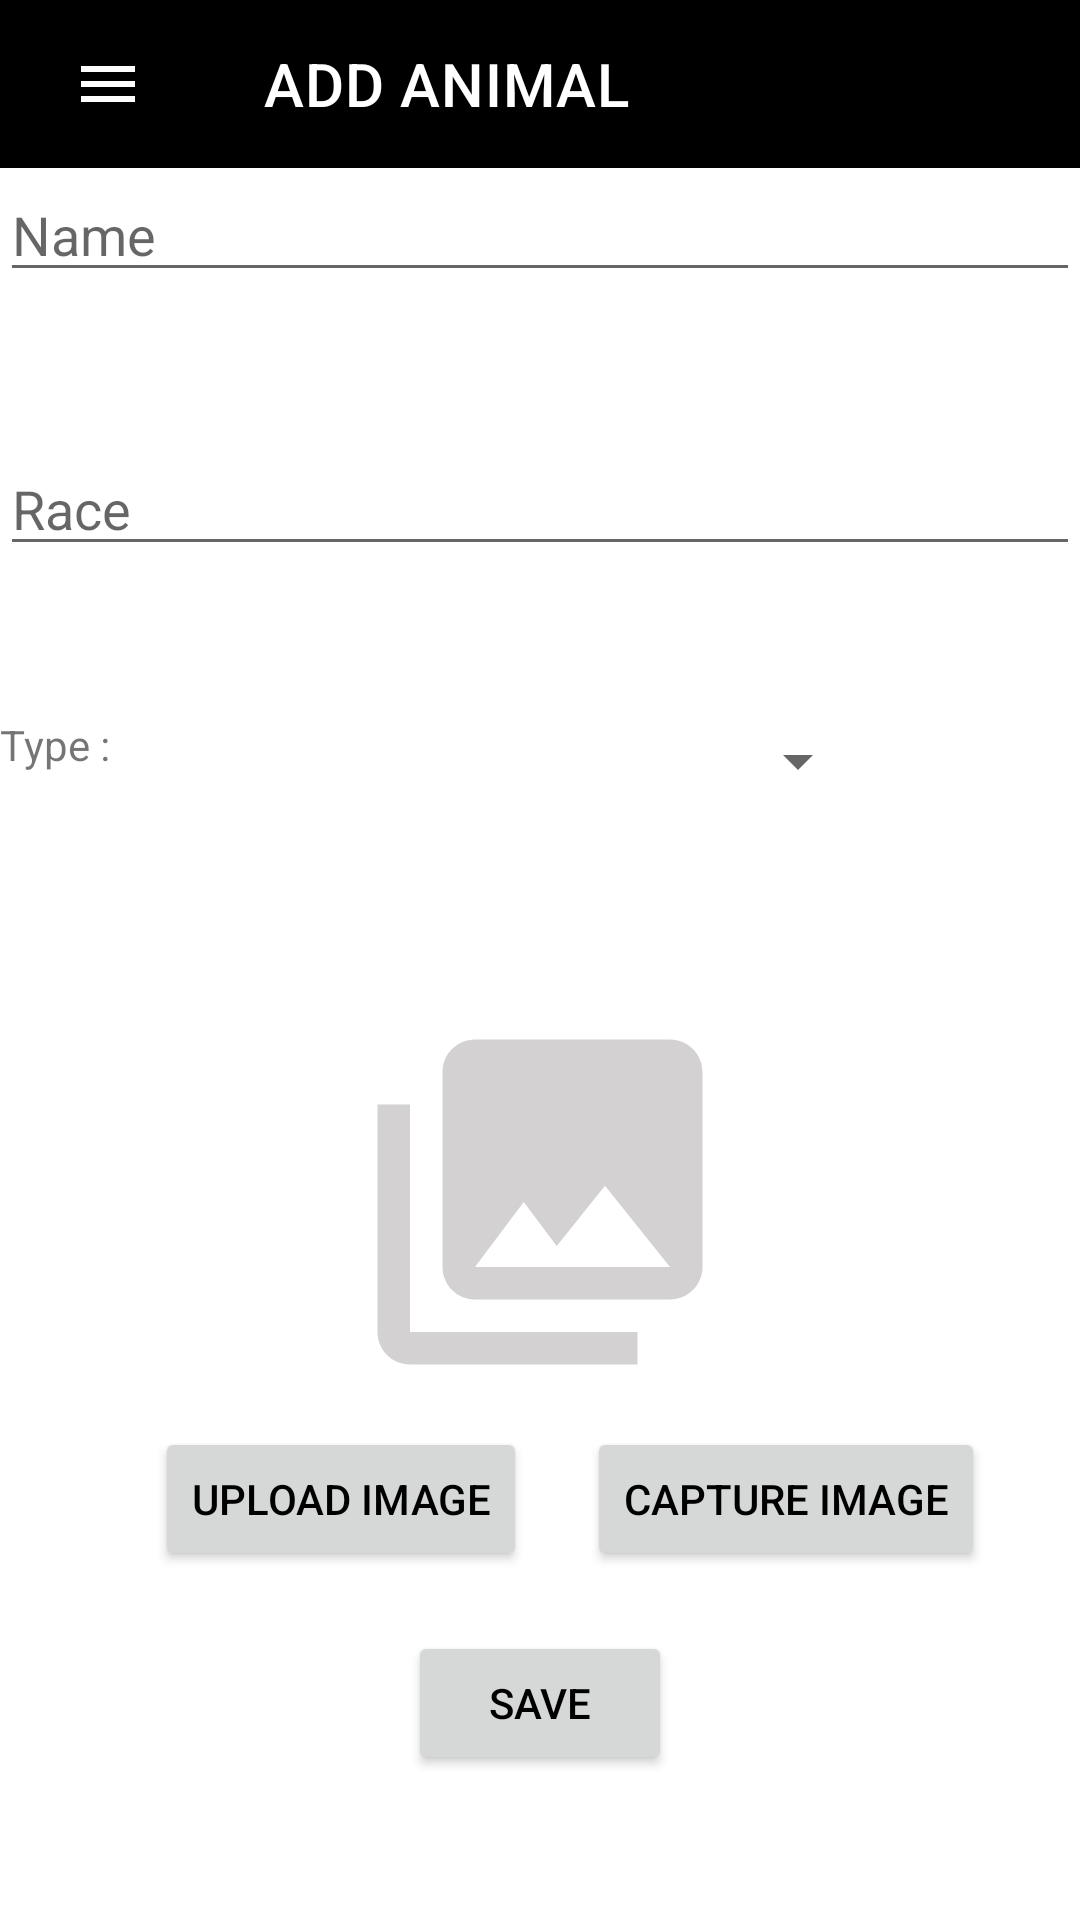

The Android layout XML behind this screen, and the referenced resources:
<!-- AndroidManifest.xml: application theme Theme.MyPets -->
<!-- res/layout/activity_add_animal.xml -->
<?xml version="1.0" encoding="utf-8"?>
<androidx.constraintlayout.widget.ConstraintLayout xmlns:android="http://schemas.android.com/apk/res/android"
    xmlns:app="http://schemas.android.com/apk/res-auto"
    xmlns:tools="http://schemas.android.com/tools"
    android:layout_width="match_parent"
    android:layout_height="match_parent"
    tools:context=".AddAnimal">





    <LinearLayout
        android:layout_width="match_parent"
        android:layout_height="match_parent"
        android:orientation="vertical"
        android:background="@drawable/back5"
        tools:layout_editor_absoluteX="0dp"
        tools:layout_editor_absoluteY="53dp">
        <LinearLayout
            android:id="@+id/ll1"
            android:layout_width="match_parent"
            android:layout_height="wrap_content"
            android:orientation="horizontal"
            app:layout_constraintEnd_toEndOf="parent"
            app:layout_constraintStart_toStartOf="parent"
            app:layout_constraintTop_toTopOf="parent"
            tools:ignore="MissingConstraints">

            <ImageButton
                android:id="@+id/btnmenu9"
                android:layout_width="match_parent"
                android:layout_height="match_parent"
                android:layout_margin="0dp"
                android:layout_weight="4"
                android:background="@color/black"
                android:src="@drawable/ic_baseline_menu_24" />

            <com.google.android.material.appbar.AppBarLayout
                android:layout_width="match_parent"
                android:layout_height="match_parent"
                android:layout_weight="1"
                tools:ignore="MissingConstraints"
                >

                <com.google.android.material.appbar.MaterialToolbar
                    android:id="@+id/nav_view8"
                    style="@style/Widget.MaterialComponents.Toolbar.Primary"
                    android:layout_width="match_parent"
                    android:layout_height="?attr/actionBarSize"
                    android:background="@color/black"
                    app:title="ADD ANIMAL
" />

            </com.google.android.material.appbar.AppBarLayout>

        </LinearLayout>



        <EditText
            android:id="@+id/NameAddAnimal"
            android:layout_width="match_parent"
            android:layout_height="wrap_content"
            android:ems="10"
            android:layout_marginBottom="50dp"
            android:inputType="textPersonName"
            android:hint="Name" />

        <EditText

            android:layout_marginBottom="50dp"
            android:id="@+id/race"
            android:layout_width="match_parent"
            android:layout_height="wrap_content"
            android:ems="10"
            android:inputType="textPersonName"
            android:hint="Race" />

        <LinearLayout

            android:layout_marginBottom="50dp"
            android:layout_width="match_parent"
            android:layout_height="wrap_content"
            android:orientation="horizontal">

            <TextView
                android:layout_width="wrap_content"
                android:layout_height="wrap_content"
                android:text="Type : " />

            <Spinner
                android:id="@+id/spinner"
                android:layout_width="250dp"
                android:layout_height="30dp"
                android:layout_marginBottom="7dp"
                android:drawSelectorOnTop="true" />
        </LinearLayout>
        <ImageView
            android:id="@+id/imgAddAnimal"
            android:layout_width="match_parent"
            android:layout_height="130dp"
            android:layout_marginTop="10dp"
            android:backgroundTintMode="@color/gray"
            android:src="@drawable/ic_menu_gallery" />

        <LinearLayout
            android:layout_width="wrap_content"
            android:layout_height="wrap_content"
            android:orientation="horizontal"
            android:layout_marginTop="10dp"
            android:layout_gravity="center">

            <Button
                android:id="@+id/uplodeimageAnimal"
                android:layout_width="wrap_content"
                android:layout_height="wrap_content"
                android:layout_gravity="right"
                android:layout_marginLeft="20dp"
                android:text="Upload Image"
                android:textColor="@color/black" />

            <Button
                android:id="@+id/captureimageAnimal"
                android:layout_width="wrap_content"
                android:layout_height="wrap_content"
                android:layout_gravity="right"
                android:layout_marginLeft="20dp"
                android:text="Capture Image"
                android:textColor="@color/black" />
        </LinearLayout>

        <Button
            android:id="@+id/SaveAddAnimal"
            android:layout_gravity="center"
            android:layout_width="wrap_content"
            android:layout_height="wrap_content"
            android:layout_marginTop="20dp"
            android:textColor="@color/black"
            android:text="Save" />


    </LinearLayout>
</androidx.constraintlayout.widget.ConstraintLayout>
<!-- resources referenced by this layout -->
<resources>
  <color name="black">#FF000000</color>
  <color name="gray">#F3F3F3</color>
  <!-- drawable ic_baseline_menu_24 (drawable) -->
  <vector android:height="24dp" android:tint="#FFFFFF"
      android:viewportHeight="24" android:viewportWidth="24"
      android:width="24dp" xmlns:android="http://schemas.android.com/apk/res/android">
      <path  android:fillColor="@android:color/white" android:pathData="M3,18h18v-2L3,16v2zM3,13h18v-2L3,11v2zM3,6v2h18L21,6L3,6z"/>
  </vector>
  <!-- drawable ic_menu_gallery (drawable) -->
  <vector xmlns:android="http://schemas.android.com/apk/res/android"
      android:width="24dp"
      android:height="24dp"
      android:viewportWidth="24.0"
      android:viewportHeight="24.0">
      <path
          android:fillColor="#D3D1D1"
          android:pathData="M22,16V4c0,-1.1 -0.9,-2 -2,-2H8c-1.1,0 -2,0.9 -2,2v12c0,1.1 0.9,2 2,2h12c1.1,0 2,-0.9 2,-2zm-11,-4l2.03,2.71L16,11l4,5H8l3,-4zM2,6v14c0,1.1 0.9,2 2,2h14v-2H4V6H2z" />
  </vector>
  <style name="Theme.MyPets" parent="Theme.MaterialComponents.DayNight.DarkActionBar">
          
          <item name="colorPrimary">@color/buttonColor</item>
          <item name="colorPrimaryVariant">@color/gray</item>
          <item name="colorOnPrimary">@color/white</item>
          
          <item name="colorSecondary">@color/teal_200</item>
          <item name="colorSecondaryVariant">@color/teal_700</item>
          <item name="colorOnSecondary">@color/black</item>
          
  
          <item name="android:statusBarColor" tools:targetApi="l">?attr/colorPrimaryVariant</item>
          
      </style>
  <color name="buttonColor">#FFD185</color>
  <color name="white">#FFFFFFFF</color>
  <color name="teal_200">#FF03DAC5</color>
  <color name="teal_700">#FF018786</color>
</resources>
